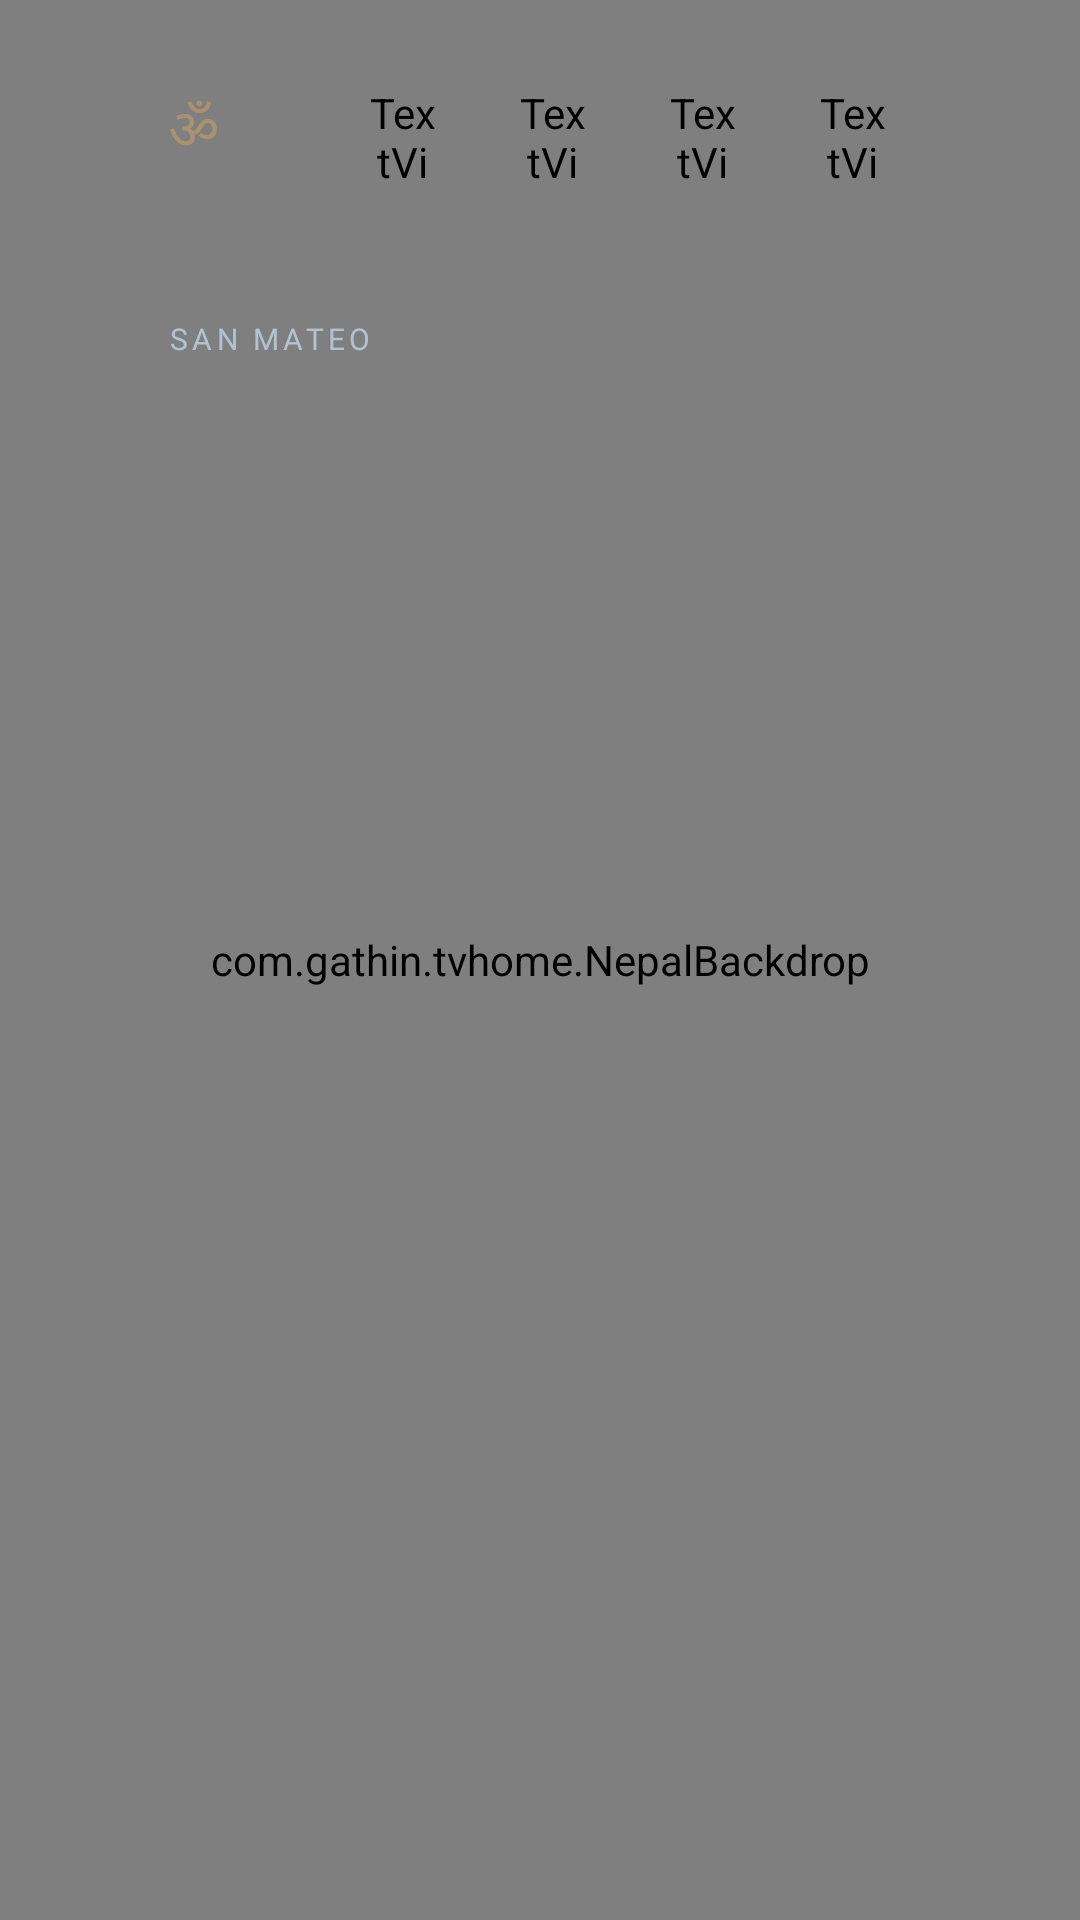

Here is an Android app screen rendered from its layout file. Give the layout XML and the strings, colors and styles it references.
<!-- AndroidManifest.xml: application theme Theme.TvHome -->
<!-- res/layout/activity_main.xml -->
<?xml version="1.0" encoding="utf-8"?>
<FrameLayout xmlns:android="http://schemas.android.com/apk/res/android"
    android:id="@+id/root" android:layout_width="match_parent" android:layout_height="match_parent" android:background="#03060B">
    <com.gathin.tvhome.NepalBackdrop android:id="@+id/backdrop" android:layout_width="match_parent" android:layout_height="match_parent" android:importantForAccessibility="no" />
    <LinearLayout android:layout_width="match_parent" android:layout_height="match_parent" android:orientation="vertical"
        android:paddingStart="56dp" android:paddingEnd="56dp" android:paddingTop="24dp">
        <RelativeLayout android:layout_width="match_parent" android:layout_height="40dp">
            <LinearLayout android:id="@+id/nepalIdentity" android:layout_width="wrap_content" android:layout_height="match_parent"
                android:layout_alignParentStart="true" android:layout_toStartOf="@+id/topButtons"
                android:orientation="horizontal" android:gravity="center_vertical">
                <TextView android:id="@+id/omSymbol" android:layout_width="wrap_content" android:layout_height="wrap_content"
                    android:text="ॐ" android:contentDescription="Om" android:textColor="#AA9170" android:textSize="19sp" android:fontFamily="@font/nepali" />
                <LinearLayout android:layout_width="wrap_content" android:layout_height="wrap_content" android:layout_marginStart="12dp"
                    android:orientation="vertical">
                    <TextView android:id="@+id/nepalDate" android:layout_width="wrap_content" android:layout_height="wrap_content"
                        android:textColor="#CAD5E3" android:textSize="12sp" android:singleLine="true" android:fontFamily="@font/outfit_modern" />
                    <TextView android:id="@+id/kathmanduClock" android:layout_width="wrap_content" android:layout_height="wrap_content" android:layout_marginTop="2dp"
                        android:textColor="#8D9DB0" android:textSize="10sp" android:singleLine="true" android:fontFamily="@font/outfit_modern" />
                </LinearLayout>
            </LinearLayout>
            <LinearLayout android:id="@+id/topButtons" android:layout_width="wrap_content" android:layout_height="match_parent"
                android:layout_alignParentEnd="true" android:orientation="horizontal" android:gravity="center_vertical">
                <TextView android:id="@+id/btnTools" style="@style/TopButton" android:contentDescription="@string/tools" android:drawableStart="@drawable/ic_tools" android:nextFocusRight="@+id/btnSources" android:nextFocusDown="@+id/grid" />
                <TextView android:id="@+id/btnSources" style="@style/TopButton" android:contentDescription="@string/sources" android:drawableStart="@drawable/ic_sources" android:nextFocusLeft="@+id/btnTools" android:nextFocusRight="@+id/btnWifi" android:nextFocusDown="@+id/grid" />
                <TextView android:id="@+id/btnWifi" style="@style/TopButton" android:contentDescription="@string/wifi" android:drawableStart="@drawable/ic_wifi" android:nextFocusLeft="@+id/btnSources" android:nextFocusRight="@+id/btnSettings" android:nextFocusDown="@+id/grid" />
                <TextView android:id="@+id/btnSettings" style="@style/TopButton" android:contentDescription="@string/settings" android:drawableStart="@drawable/ic_settings" android:nextFocusLeft="@+id/btnWifi" android:nextFocusDown="@+id/grid" />
            </LinearLayout>
        </RelativeLayout>
        <LinearLayout android:layout_width="match_parent" android:layout_height="190dp" android:layout_marginTop="42dp"
            android:orientation="vertical">
            <TextView android:id="@+id/localLabel" android:layout_width="wrap_content" android:layout_height="wrap_content"
                android:text="SAN MATEO" android:textColor="#B3C2D3" android:textSize="10sp" android:letterSpacing="0.14" android:fontFamily="@font/outfit_modern" />
            <LinearLayout android:layout_width="wrap_content" android:layout_height="wrap_content" android:orientation="horizontal" android:baselineAligned="false" android:layout_marginTop="6dp">
                <TextView android:id="@+id/clock" android:layout_width="wrap_content" android:layout_height="wrap_content"
                    android:textColor="#F4F7FA" android:textSize="92sp" android:fontFamily="@font/outfit_modern" android:includeFontPadding="false" android:letterSpacing="-0.055" />
                <TextView android:id="@+id/ampm" android:layout_width="wrap_content" android:layout_height="wrap_content" android:layout_marginStart="9dp"
                    android:layout_gravity="bottom" android:layout_marginBottom="12dp" android:textColor="#738397" android:textSize="16sp" android:fontFamily="@font/outfit_modern" />
            </LinearLayout>
            <TextView android:id="@+id/localDate" android:layout_width="wrap_content" android:layout_height="wrap_content" android:layout_marginTop="12dp"
                android:textColor="#CAD5E3" android:textSize="14sp" android:fontFamily="@font/outfit_modern" />
        </LinearLayout>
        <FrameLayout android:layout_width="match_parent" android:layout_height="0dp" android:layout_weight="1" android:layout_marginTop="14dp">
            <androidx.recyclerview.widget.RecyclerView android:id="@+id/grid" android:layout_width="456dp" android:layout_gravity="center_horizontal" android:layout_height="match_parent"
                android:paddingStart="8dp" android:paddingEnd="8dp" android:paddingTop="10dp" android:paddingBottom="12dp" android:clipToPadding="false" android:clipChildren="false"
                android:overScrollMode="never" android:scrollbars="none" android:descendantFocusability="afterDescendants" />
        </FrameLayout>
    </LinearLayout>
    <com.gathin.tvhome.GlassView android:id="@+id/glass" android:layout_width="10dp" android:layout_height="10dp" android:alpha="0" android:importantForAccessibility="no" />
</FrameLayout>
<!-- resources referenced by this layout -->
<resources>
  <!-- drawable ic_settings (drawable) -->
  <?xml version="1.0" encoding="utf-8"?>
  <vector xmlns:android="http://schemas.android.com/apk/res/android"
      android:width="22dp" android:height="22dp"
      android:viewportWidth="24" android:viewportHeight="24">
      <path android:fillColor="@android:color/transparent" android:strokeColor="#FFFFFFFF"
          android:strokeWidth="1.7" android:strokeLineCap="round" android:strokeLineJoin="round"
          android:pathData="M3.5,6H8M12,6H20.5M3.5,12H14M18,12H20.5M3.5,18H6M10,18H20.5M12,6a2,2 0,1 1,-4,0a2,2 0,1 1,4,0M18,12a2,2 0,1 1,-4,0a2,2 0,1 1,4,0M10,18a2,2 0,1 1,-4,0a2,2 0,1 1,4,0" />
  </vector>
  <!-- drawable ic_sources (drawable) -->
  <?xml version="1.0" encoding="utf-8"?>
  <vector xmlns:android="http://schemas.android.com/apk/res/android"
      android:width="22dp" android:height="22dp"
      android:viewportWidth="24" android:viewportHeight="24">
      <path android:fillColor="@android:color/transparent" android:strokeColor="#FFFFFFFF"
          android:strokeWidth="1.7" android:strokeLineCap="round" android:strokeLineJoin="round"
          android:pathData="M7,7V6.5C7,5.4 7.9,4.5 9,4.5H19.5C20.6,4.5 21.5,5.4 21.5,6.5V15C21.5,16.1 20.6,17 19.5,17H9C7.9,17 7,16.1 7,15V13.5M14,17V20M10.5,20H17.5M2.5,10.25H13M9.5,6.75L13,10.25L9.5,13.75" />
  </vector>
  <!-- drawable ic_tools (drawable) -->
  <?xml version="1.0" encoding="utf-8"?>
  <vector xmlns:android="http://schemas.android.com/apk/res/android"
      android:width="22dp" android:height="22dp"
      android:viewportWidth="24" android:viewportHeight="24">
      <path android:fillColor="@android:color/transparent" android:strokeColor="#FFFFFFFF"
          android:strokeWidth="1.7" android:strokeLineCap="round" android:strokeLineJoin="round"
          android:pathData="M5,3.5H8.5Q10,3.5 10,5V8.5Q10,10 8.5,10H5Q3.5,10 3.5,8.5V5Q3.5,3.5 5,3.5M15.5,3.5H19Q20.5,3.5 20.5,5V8.5Q20.5,10 19,10H15.5Q14,10 14,8.5V5Q14,3.5 15.5,3.5M5,14H8.5Q10,14 10,15.5V19Q10,20.5 8.5,20.5H5Q3.5,20.5 3.5,19V15.5Q3.5,14 5,14M15.5,14H19Q20.5,14 20.5,15.5V19Q20.5,20.5 19,20.5H15.5Q14,20.5 14,19V15.5Q14,14 15.5,14" />
  </vector>
  <!-- drawable ic_wifi (drawable) -->
  <?xml version="1.0" encoding="utf-8"?>
  <vector xmlns:android="http://schemas.android.com/apk/res/android"
      android:width="22dp" android:height="22dp"
      android:viewportWidth="24" android:viewportHeight="24">
      <path android:fillColor="@android:color/transparent" android:strokeColor="#FFFFFFFF"
          android:strokeWidth="1.7" android:strokeLineCap="round" android:strokeLineJoin="round"
          android:pathData="M3,8.5C8,4 16,4 21,8.5M6.5,12.5C9.6,9.7 14.4,9.7 17.5,12.5" />
      <path android:fillColor="#FFFFFFFF"
          android:pathData="M13.25,17.25a1.25,1.25 0,1 1,-2.5,0a1.25,1.25 0,1 1,2.5,0" />
  </vector>
  <string name="settings">Settings</string>
  <string name="sources" translatable="false">Sources</string>
  <string name="tools" translatable="false">Tools</string>
  <string name="wifi">Wi-Fi</string>
  <style name="Theme.TvHome" parent="android:Theme.Material.NoActionBar.Fullscreen">
          <item name="android:windowBackground">@android:color/black</item>
          <item name="android:colorBackground">@android:color/black</item>
          <item name="android:windowAnimationStyle">@null</item>
      </style>
  <!-- drawable pill_bg (drawable) -->
  <?xml version="1.0" encoding="utf-8"?>
  <selector xmlns:android="http://schemas.android.com/apk/res/android">
      <item android:state_focused="true">
          <shape android:shape="rectangle">
              <solid android:color="#F5FFFFFF" />
              <corners android:radius="16dp" />
          </shape>
      </item>
      <item>
          <shape android:shape="rectangle">
              <gradient android:angle="270" android:startColor="#12FFFFFF" android:endColor="#08FFFFFF" />
              <stroke android:width="1dp" android:color="#1AFFFFFF" />
              <corners android:radius="16dp" />
          </shape>
      </item>
  </selector>
</resources>
